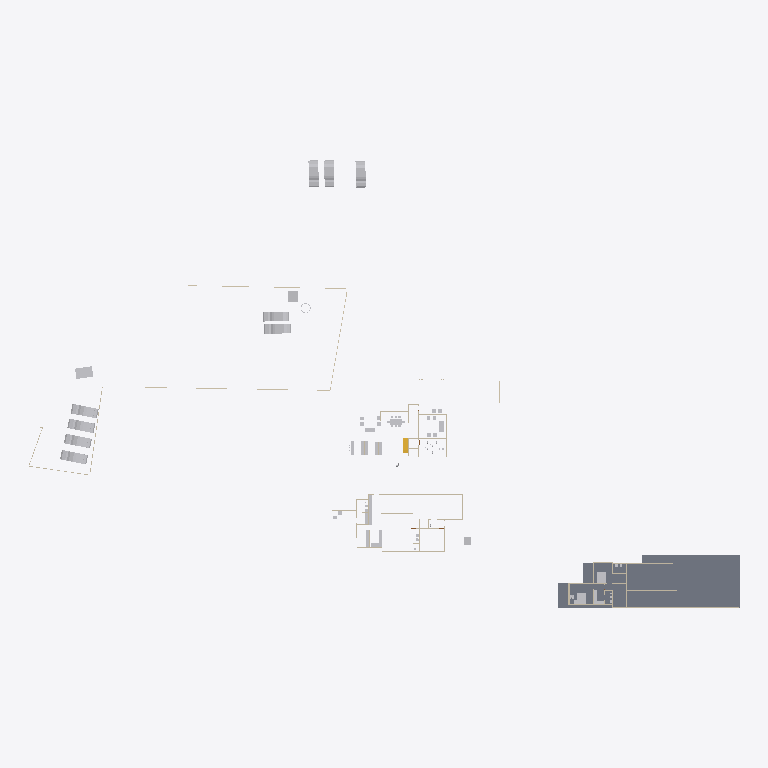
Plan cut of the same IFC building model at storey 'GF' (level 0.45 m, cut at 1.85 m), seen from above with north up, elements coloured by IFC class: 29 other elements (light grey), 17 walls (beige), 1 slab (grey), 1 stair flight (yellow). Cut surfaces are drawn darker.
Extent 138.6 m × 87.2 m × 22.4 m (x, y, z). Storeys (6): Road Level at 0.00 m; FF at 0.00 m; Concept at 0.00 m; Existing at 0.00 m; Roof at 0.00 m; GF at 0.45 m. Elements (213): 99 IfcWall, 50 IfcFurniture, 18 IfcSanitaryTerminal, 13 IfcDoor, 11 IfcBuildingElementProxy, 9 IfcVehicle, 5 IfcRoof, 4 IfcSlab, 2 IfcStairFlight, 1 IfcGeographicElement, 1 IfcTransportElement.

HEADER;
FILE_DESCRIPTION(('ViewDefinition[DesignTransferView]'),'2;1');
FILE_NAME('Jailani.ifc','2025-11-18T16:26:14+05:30',(''),(''),'IfcOpenShell 0.8.3-post1','Bonsai 0.8.3-post1','Nobody');
FILE_SCHEMA(('IFC4X3'));
ENDSEC;
DATA;
#1=IFCPROJECT('1rEyq$MlvDVO9q4X_6O_vh',$,'My Project',$,$,$,$,(#14,#26),#9);
#31=IFCSITE('2ymv4STDrDCBgdvlSnG91s',$,'My Site',$,$,#54,$,$,$,$,$,$,$,$);
#37=IFCBUILDING('0WCwdFWaT3fvN6dYFJV0G3',$,'My Building',$,$,#60,$,$,$,$,$,$);
#43=IFCBUILDINGSTOREY('3glIUxBxj019WI9WL2_LBp',$,'Road Level',$,$,#66,$,$,$,$);
#2091=IFCBUILDINGSTOREY('0gksAyAJzF1eVdNHxF82jx',$,'GF',$,$,#2111,$,$,$,$);
#9684=IFCBUILDINGSTOREY('0GW8AoQ6z9OfFkHNDnUrmB',$,'FF',$,$,#9700,$,$,$,$);
#36449=IFCBUILDINGSTOREY('08MXqDc890wx$ikiXcsfjl',$,'Concept',$,$,#36465,$,$,$,$);
#37612=IFCBUILDINGSTOREY('3FqJSqHaz8MQtwN4CzJUgT',$,'Existing',$,$,#37627,$,$,$,$);
#39460=IFCBUILDINGSTOREY('2$v9ldK6P2VucsJp$wo$TV',$,'Roof',$,$,#39475,$,$,$,$);
#29471=IFCSLAB('0xyk7Ykcr7ofoQRc7NYFiN',$,'Slab',$,$,#35070,#29492,$,$);
#40214=IFCVEHICLE('0h3$Q3Snb0rPG$4WnTZkbC',$,'Vehicle',$,$,#40854,#40227,$,$);
#40568=IFCVEHICLE('3YADKfQzbBmOkqjeAW8eZC',$,'Vehicle',$,$,#41076,#40581,$,$);
#40247=IFCVEHICLE('1o80UYAPX4cRrso8iBSkYA',$,'Vehicle',$,$,#41071,#40260,$,$);
#39096=IFCVEHICLE('1XhEott819IAmk$xYAz3SS',$,'Vehicle',$,$,#40384,#39109,$,$);
#40601=IFCVEHICLE('2n0InfZ3983xlP1tLNpSFe',$,'Vehicle',$,$,#41081,#40614,$,$);
#39025=IFCVEHICLE('2AKcCqB5j42BXMhNzxdLp2',$,'Vehicle',$,$,#40374,#39038,$,$);
#39063=IFCVEHICLE('2Oo3EgbTHCN8Ov9s6ypRAx',$,'Vehicle',$,$,#40379,#39076,$,$);
#39129=IFCVEHICLE('3MyO3fIAXDqOOedTH32FX$',$,'Vehicle',$,$,#40389,#39142,$,$);
#40153=IFCVEHICLE('2b3XIgZEr7cRRHJs8JwkiV',$,'Vehicle',$,$,#41066,#40166,$,$);
#4239=IFCBUILDINGELEMENTPROXY('3q7lNd2p17oe3AMat8N37d',$,'Toilet 2',$,$,#37633,#4249,$,.COMPLEX.);
#29326=IFCWALL('0mk6GC8U13jA_6Q_0yzVgg',$,'Wall',$,$,#35300,#29337,$,$);
#6115=IFCFURNITURE('1Ow7mZlIzByeAl452SPrCl',$,'Furniture',$,$,#34985,#6124,$,$);
#4250=IFCBUILDINGELEMENTPROXY('3toYnKI0v7vRY5ZvUmLVDd',$,'Toilet1',$,$,#37643,#4260,$,.COMPLEX.);
#7821=IFCFURNITURE('3H_3Dhy6HDRuCuyoaZOjI7',$,'Furniture',$,$,#34815,#7834,$,$);
#7794=IFCFURNITURE('15j9J8yEzDNPwqQB2w5U0R',$,'Furniture',$,$,#34810,#7803,$,$);
#16667=IFCFURNITURE('0UFhA9TqH19hvR42ydHEum',$,'Furniture',$,$,#34900,#16678,$,$);
#1959=IFCWALL('11ixbEL1z6OAfiUA_ztPVG',$,'Wall',$,$,#35435,#1970,$,$);
#16917=IFCSTAIRFLIGHT('2vz4h8POX6GPvf4dawSVq9',$,'StairFlight',$,$,#35080,#16926,$,14,13,0.160714285714286,0.150000005960464,.STRAIGHT.);
#1900=IFCWALL('07AM4njYTCPA7aGr0JIF5l',$,'Wall',$,$,#35205,#1911,$,$);
#32546=IFCWALL('2h6z5TBUr23QL5KnXWnY85',$,'Wall',$,$,#35380,#32557,$,$);
#23555=IFCTRANSPORTELEMENT('10_X8X5DHBYv3U3r1ASSTk',$,'TransportElement',$,$,#35085,#23564,$,$);
#5794=IFCFURNITURE('3$O2Gcc8v3rfCVBFLdnoHG',$,'Furniture',$,$,#34820,#5803,$,$);
#3433=IFCWALL('2gqgdNokT89Rrmjq1x$gkt',$,'Wall',$,$,#35105,#3444,$,$);
#2407=IFCWALL('1wqYISk15EtxPgF1WYwVVh',$,'Wall',$,$,#35135,#2413,$,$);
#18180=IFCFURNITURE('3fCBuG2tv7GhsgdgzbnzdH',$,'Furniture',$,$,#34880,#18191,$,$);
#18150=IFCFURNITURE('1EPqvLftHAvOxDzztt0qed',$,'Furniture',$,$,#34885,#18161,$,$);
#32116=IFCWALL('2xii8r3bb0_9h$pzN23cgC',$,'Wall',$,$,#35465,#32127,$,$);
#2632=IFCWALL('1hiIP0I5r0ZAybbUAFoviW',$,'Wall',$,$,#35120,#2638,$,$);
#2457=IFCWALL('38EbZ7mAL5TfofCc1aVwCP',$,'Wall',$,$,#35150,#2463,$,$);
#3370=IFCWALL('0xoPJC_XvDxeOzIZpSQWPO',$,'Wall',$,$,#35160,#3381,$,$);
#17291=IFCWALL('2Ud7NINH58uhxgireWG4hY',$,'Wall',$,$,#35320,#17302,$,$);
#16587=IFCFURNITURE('1TjZnqkLP0FfsPts0SLB8u',$,'Furniture',$,$,#34830,#16598,$,$);
#16612=IFCFURNITURE('2ogmSN8X93wvdR$omvKXXb',$,'Furniture',$,$,#34835,#16623,$,$);
#18026=IFCFURNITURE('1N44zCs$XC0OAL79Z8ncN4',$,'Furniture',$,$,#34840,#18037,$,$);
#4569=IFCWALL('3c7TTJ0pXFgxE8E$J0mypr',$,'Wall',$,$,#35235,#4580,$,$);
#6030=IFCFURNITURE('3gD11dh7T2SPAde6fVBVr4',$,'Furniture',$,$,#34825,#6043,$,$);
#18216=IFCFURNITURE('0ujyPKdkz6DAxVcqhb7cRh',$,'Furniture',$,$,#34850,#18227,$,$);
#18246=IFCFURNITURE('3_VlQcKzH7Y8hI7ZvBJyB5',$,'Furniture',$,$,#34845,#18257,$,$);
#31292=IFCWALL('12ona4xafF3RFv9BbRCMB9',$,'Wall',$,$,#35325,#31303,$,$);
#3190=IFCWALL('193oymhqH3WPw9ieWVOFsJ',$,'Wall',$,$,#36281,#3201,$,$);
#24556=IFCFURNITURE('1bwviZObn56PFqkOXcC80i',$,'Furniture',$,$,#34895,#24567,$,$);
#24783=IFCFURNITURE('1O2wqEFwT7N9iiQ2gpfwNV',$,'Furniture',$,$,#34910,#24794,$,$);
#2607=IFCWALL('0hLi5deXP5Zfo$NOtNZznY',$,'Wall',$,$,#35130,#2613,$,$);
#20620=IFCFURNITURE('3A_a8wo9zBahOmXINL79yf',$,'Furniture',$,$,#34890,#20631,$,$);
#4599=IFCWALL('2KWvRMMKTFyw1HRUtVm_Gi',$,'Wall',$,$,#35245,#4610,$,$);
#1845=IFCWALL('0Ccj9tOijEFOAbpvaTSZqK',$,'Wall',$,$,#35260,#1856,$,$);
#20660=IFCFURNITURE('2Q4WqZLlHAZhvIgqTzrkTE',$,'Furniture',$,$,#34905,#20671,$,$);
ENDSEC;
